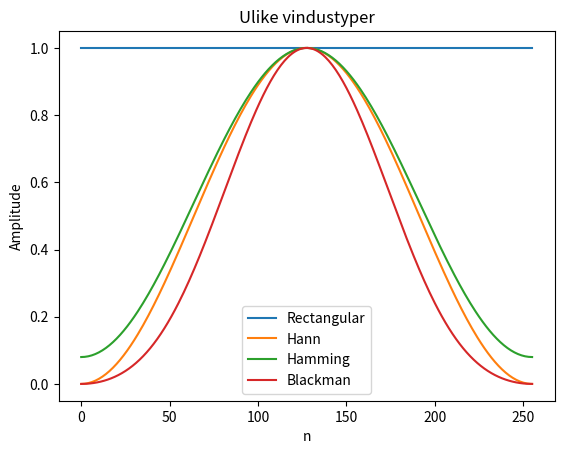

Recreate this plot in Python.
import numpy as np
import matplotlib.pyplot as plt
N = 256
n = np.arange(N)
windows = {
    "Rectangular": np.ones(N),
    "Hann": 0.5*(1 - np.cos(2*np.pi*n/(N-1))),
    "Hamming": 0.54 - 0.46*np.cos(2*np.pi*n/(N-1)),
    "Blackman": 0.42 - 0.5*np.cos(2*np.pi*n/(N-1)) + 0.08*np.cos(4*np.pi*n/(N-1))
}
plt.figure()
for name, w in windows.items():
    plt.plot(w, label=name)
plt.legend()
plt.title("Ulike vindustyper")
plt.xlabel("n")
plt.ylabel("Amplitude")
plt.show()
